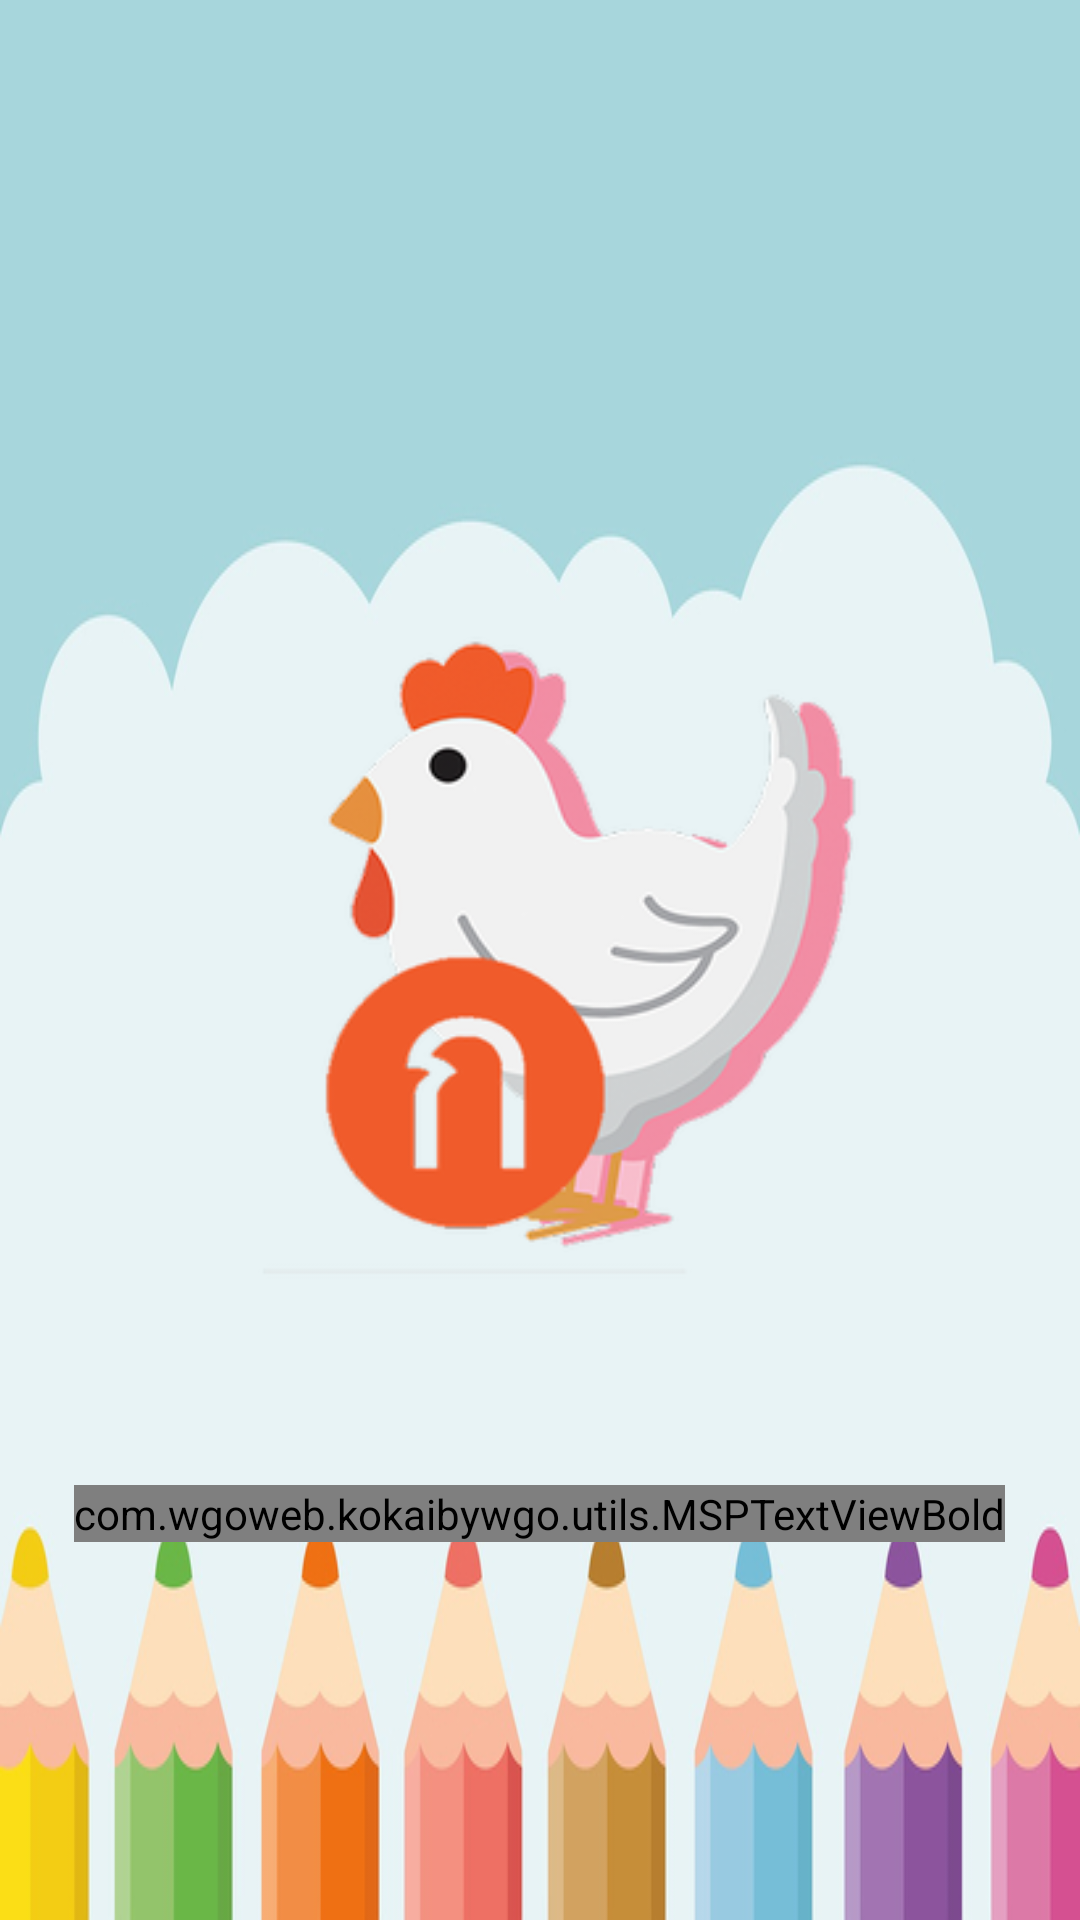

Produce the Android XML layout that renders to this screen, including the resource entries it uses.
<!-- AndroidManifest.xml: application theme Theme.KoKaiByWGO -->
<!-- res/layout/activity_splash.xml -->
<?xml version="1.0" encoding="utf-8"?>
<LinearLayout xmlns:android="http://schemas.android.com/apk/res/android"
    xmlns:app="http://schemas.android.com/apk/res-auto"
    xmlns:tools="http://schemas.android.com/tools"
    android:layout_width="match_parent"
    android:layout_height="match_parent"
    android:background="@drawable/background"

    tools:context=".ui.activities.SplashActivity"
    android:gravity="center"
    android:orientation="vertical"
    >

    <ImageView
        android:layout_width="337dp"
        android:layout_height="369dp"
        android:src="@drawable/launch_screen"/>

    <com.wgoweb.kokaibywgo.utils.MSPTextViewBold
        android:id="@+id/tv_app_name"
        android:layout_width="wrap_content"
        android:layout_height="wrap_content"
        android:text="@string/welcome_text"
        android:textColor="@color/colorPrimary"
        android:textSize="25dp"

        />

</LinearLayout>
<!-- resources referenced by this layout -->
<resources>
  <color name="colorPrimary">#456268</color>
  <!-- drawable background: jpg bitmap (drawable-v24, 64849 bytes) -->
  <!-- drawable launch_screen: png bitmap (drawable-hdpi, 16717 bytes) -->
  <string name="welcome_text"> ก.ไก่ โดย WGO</string>
  <style name="Theme.KoKaiByWGO" parent="Theme.MaterialComponents.DayNight.DarkActionBar">
          <item name="windowActionBar">false</item>
          <item name="windowNoTitle">true</item>
  
          
          <item name="colorPrimary">@color/purple_500</item>
          <item name="colorPrimaryVariant">@color/purple_700</item>
          <item name="colorOnPrimary">@color/white</item>
          
          <item name="colorSecondary">@color/teal_200</item>
          <item name="colorSecondaryVariant">@color/teal_700</item>
          <item name="colorOnSecondary">@color/black</item>
          
          <item name="android:statusBarColor" tools:targetApi="l">?attr/colorPrimaryVariant</item>
          
      </style>
  <color name="purple_500">#FF6200EE</color>
  <color name="purple_700">#FF3700B3</color>
  <color name="white">#FFFFFFFF</color>
  <color name="teal_200">#FF03DAC5</color>
  <color name="teal_700">#FF018786</color>
  <color name="black">#FF000000</color>
</resources>
